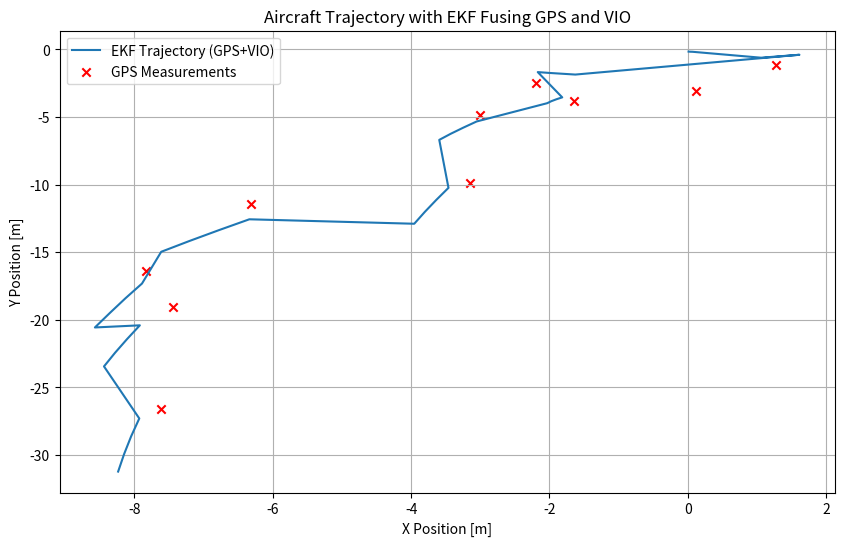

The matplotlib source for this figure:
import numpy as np
import matplotlib.pyplot as plt
from scipy.spatial.transform import Rotation as R

class GPSIMU_VIO_EKF:
    def __init__(self, dt=0.01):
        self.dt = dt
        # State: [pos(3), vel(3), quat(4), acc_bias(3), gyro_bias(3)]
        self.x = np.zeros(16)
        self.x[6] = 1.0  # quaternion init
        self.P = np.eye(16) * 0.1
        self.Q = np.eye(16) * 0.01
        self.R_gps = np.eye(6) * 2.0
        self.R_vio = np.diag([0.1, 0.1, 0.1,   # Δpos
                              0.01, 0.01, 0.01])  # Δatt
        self.g = np.array([0, 0, -9.81])  # gravity

    def normalize_quat(self, q):
        return q / np.linalg.norm(q)

    def predict(self, accel_meas, gyro_meas):
        dt = self.dt
        pos, vel = self.x[0:3], self.x[3:6]
        quat, b_a, b_g = self.x[6:10], self.x[10:13], self.x[13:16]

        # Correct IMU for biases
        accel = accel_meas - b_a
        omega = gyro_meas - b_g

        # Attitude update
        dq = R.from_rotvec(omega * dt).as_quat()
        quat_new = R.from_quat(quat) * R.from_quat(dq)
        quat_new = self.normalize_quat(quat_new.as_quat())
        R_nav = R.from_quat(quat_new).as_matrix()

        # Update velocity and position
        accel_nav = R_nav @ accel + self.g
        vel_new = vel + accel_nav * dt
        pos_new = pos + vel * dt + 0.5 * accel_nav * dt**2

        # Update state
        self.x[0:3], self.x[3:6], self.x[6:10] = pos_new, vel_new, quat_new

        # Covariance propagation
        F = np.eye(16)
        F[0:3, 3:6] = np.eye(3) * dt
        self.P = F @ self.P @ F.T + self.Q

    def update_gps(self, gps_pos, gps_vel):
        H = np.zeros((6, 16))
        H[0:3, 0:3] = np.eye(3)  # position
        H[3:6, 3:6] = np.eye(3)  # velocity

        z = np.concatenate([gps_pos, gps_vel])
        y = z - H @ self.x
        S = H @ self.P @ H.T + self.R_gps
        K = self.P @ H.T @ np.linalg.inv(S)

        self.x = self.x + K @ y
        self.P = (np.eye(16) - K @ H) @ self.P
        self.x[6:10] = self.normalize_quat(self.x[6:10])

    def update_vio(self, delta_pos, delta_att):
        # Innovation: measured - predicted relative motion
        pred_delta_pos = self.x[3:6] * self.dt
        pred_delta_att = np.zeros(3)  # approx: drift due to gyro bias
        y = np.concatenate([delta_pos - pred_delta_pos,
                            delta_att - pred_delta_att])

        # Jacobian H
        H = np.zeros((6, 16))
        H[0:3, 3:6] = np.eye(3) * self.dt
        H[3:6, 13:16] = -np.eye(3) * self.dt

        # EKF update
        S = H @ self.P @ H.T + self.R_vio
        K = self.P @ H.T @ np.linalg.inv(S)
        self.x = self.x + K @ y
        self.P = (np.eye(16) - K @ H) @ self.P
        self.x[6:10] = self.normalize_quat(self.x[6:10])

# -------------------------
# Simulation
# -------------------------
ekf = GPSIMU_VIO_EKF(dt=0.01)
timesteps = 2000
positions = []
gps_positions = []

for t in range(timesteps):
    # IMU prediction
    accel_meas = np.array([0.01, 0.0, 0.0])  # small forward accel
    gyro_meas = np.array([0.0, 0.0, 0.001])  # small yaw rate
    ekf.predict(accel_meas, gyro_meas)

    # GPS update every 200 steps
    if t % 200 == 0:
        gps_pos = ekf.x[0:3] + np.random.randn(3) * 2
        gps_vel = ekf.x[3:6] + np.random.randn(3) * 0.5
        ekf.update_gps(gps_pos, gps_vel)
        gps_positions.append(gps_pos)
    else:
        gps_positions.append(np.array([np.nan, np.nan, np.nan]))

    # VIO update every 50 steps
    if t % 50 == 0:
        delta_pos = np.array([0.05, 0.0, 0.0]) + np.random.randn(3) * 0.01
        delta_att = np.array([0.0, 0.0, 0.0005]) + np.random.randn(3) * 0.0002
        ekf.update_vio(delta_pos, delta_att)

    positions.append(ekf.x[0:3])

positions = np.array(positions)
gps_positions = np.array(gps_positions)

# -------------------------
# Plot Results
# -------------------------
plt.figure(figsize=(10,6))
plt.plot(positions[:,0], positions[:,1], label="EKF Trajectory (GPS+VIO)")
plt.scatter(gps_positions[:,0], gps_positions[:,1], c='red', marker='x', label="GPS Measurements")
plt.xlabel("X Position [m]")
plt.ylabel("Y Position [m]")
plt.title("Aircraft Trajectory with EKF Fusing GPS and VIO")
plt.legend()
plt.grid(True)
plt.show()
